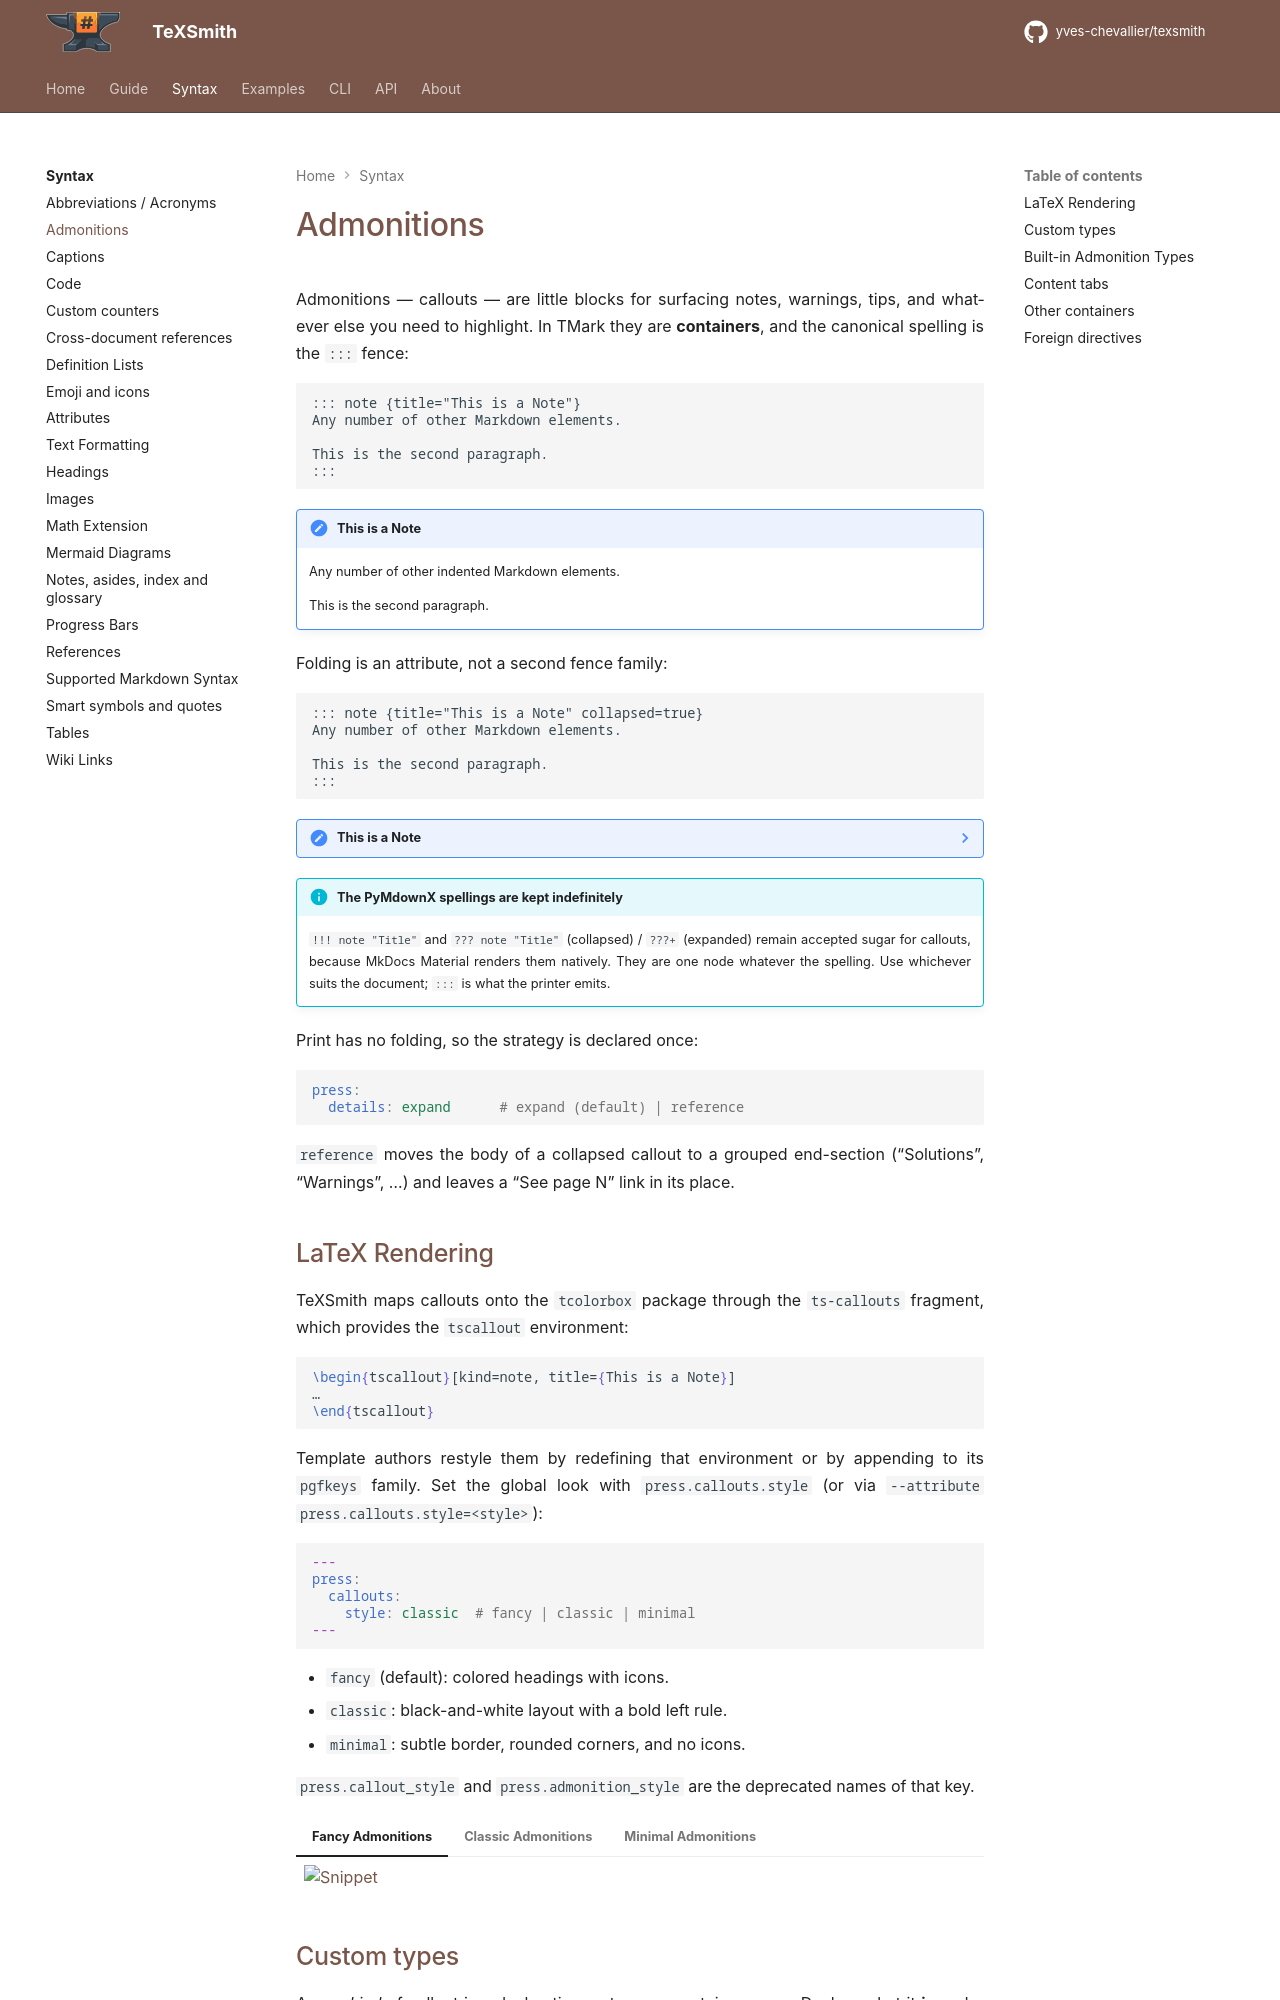

repository: yves-chevallier/texsmith · page: 0.7.0/syntax/admonitions/index.html · generator: mkdocs

# Admonitions

Admonitions — callouts — are little blocks for surfacing notes, warnings, tips,
and whatever else you need to highlight. In TMark they are **containers**, and
the canonical spelling is the `:::` fence:

```md
::: note {title="This is a Note"}
Any number of other Markdown elements.

This is the second paragraph.
:::
```

!!! note "This is a Note"
    Any number of other indented Markdown elements.

    This is the second paragraph.

Folding is an attribute, not a second fence family:

```md
::: note {title="This is a Note" collapsed=true}
Any number of other Markdown elements.

This is the second paragraph.
:::
```

??? note "This is a Note"
    Any number of other indented markdown elements.

    This is the second paragraph.

!!! info "The PyMdownX spellings are kept indefinitely"
    `!!! note "Title"` and `??? note "Title"` (collapsed) / `???+` (expanded)
    remain accepted sugar for callouts, because MkDocs Material renders them
    natively. They are one node whatever the spelling. Use whichever suits the
    document; `:::` is what the printer emits.

Print has no folding, so the strategy is declared once:

```yaml
press:
  details: expand      # expand (default) | reference
```

`reference` moves the body of a collapsed callout to a grouped end-section
(“Solutions”, “Warnings”, …) and leaves a “See page N” link in its place.

## LaTeX Rendering

TeXSmith maps callouts onto the `tcolorbox` package through the `ts-callouts`
fragment, which provides the `tscallout` environment:

```latex
\begin{tscallout}[kind=note, title={This is a Note}]
…
\end{tscallout}
```

Template authors restyle them by redefining that environment or by appending to
its `pgfkeys` family. Set the global look with `press.callouts.style` (or via
`--attribute press.callouts.style=<style>`):

```yaml
---
press:
  callouts:
    style: classic  # fancy | classic | minimal
---
```

- `fancy` (default): colored headings with icons.
- `classic`: black-and-white layout with a bold left rule.
- `minimal`: subtle border, rounded corners, and no icons.

`press.callout_style` and `press.admonition_style` are the deprecated names of
that key.

=== "Fancy Admonitions"

    ```yaml {.snippet caption="Demo" width="70%"}
    cwd: ../../examples/admonition
    sources:
      - admonition.md
    press:
      template: article
      callouts:
        style: fancy
    ```

=== "Classic Admonitions"

    ```yaml {.snippet caption="Demo" width="70%"}
    cwd: ../../examples/admonition
    sources:
      - admonition.md
    press:
      template: article
      callouts:
        style: classic
    ```

=== "Minimal Admonitions"

    ```yaml {.snippet caption="Demo" width="70%"}
    cwd: ../../examples/admonition
    sources:
      - admonition.md
    press:
      template: article
      callouts:
        style: minimal
    ```
